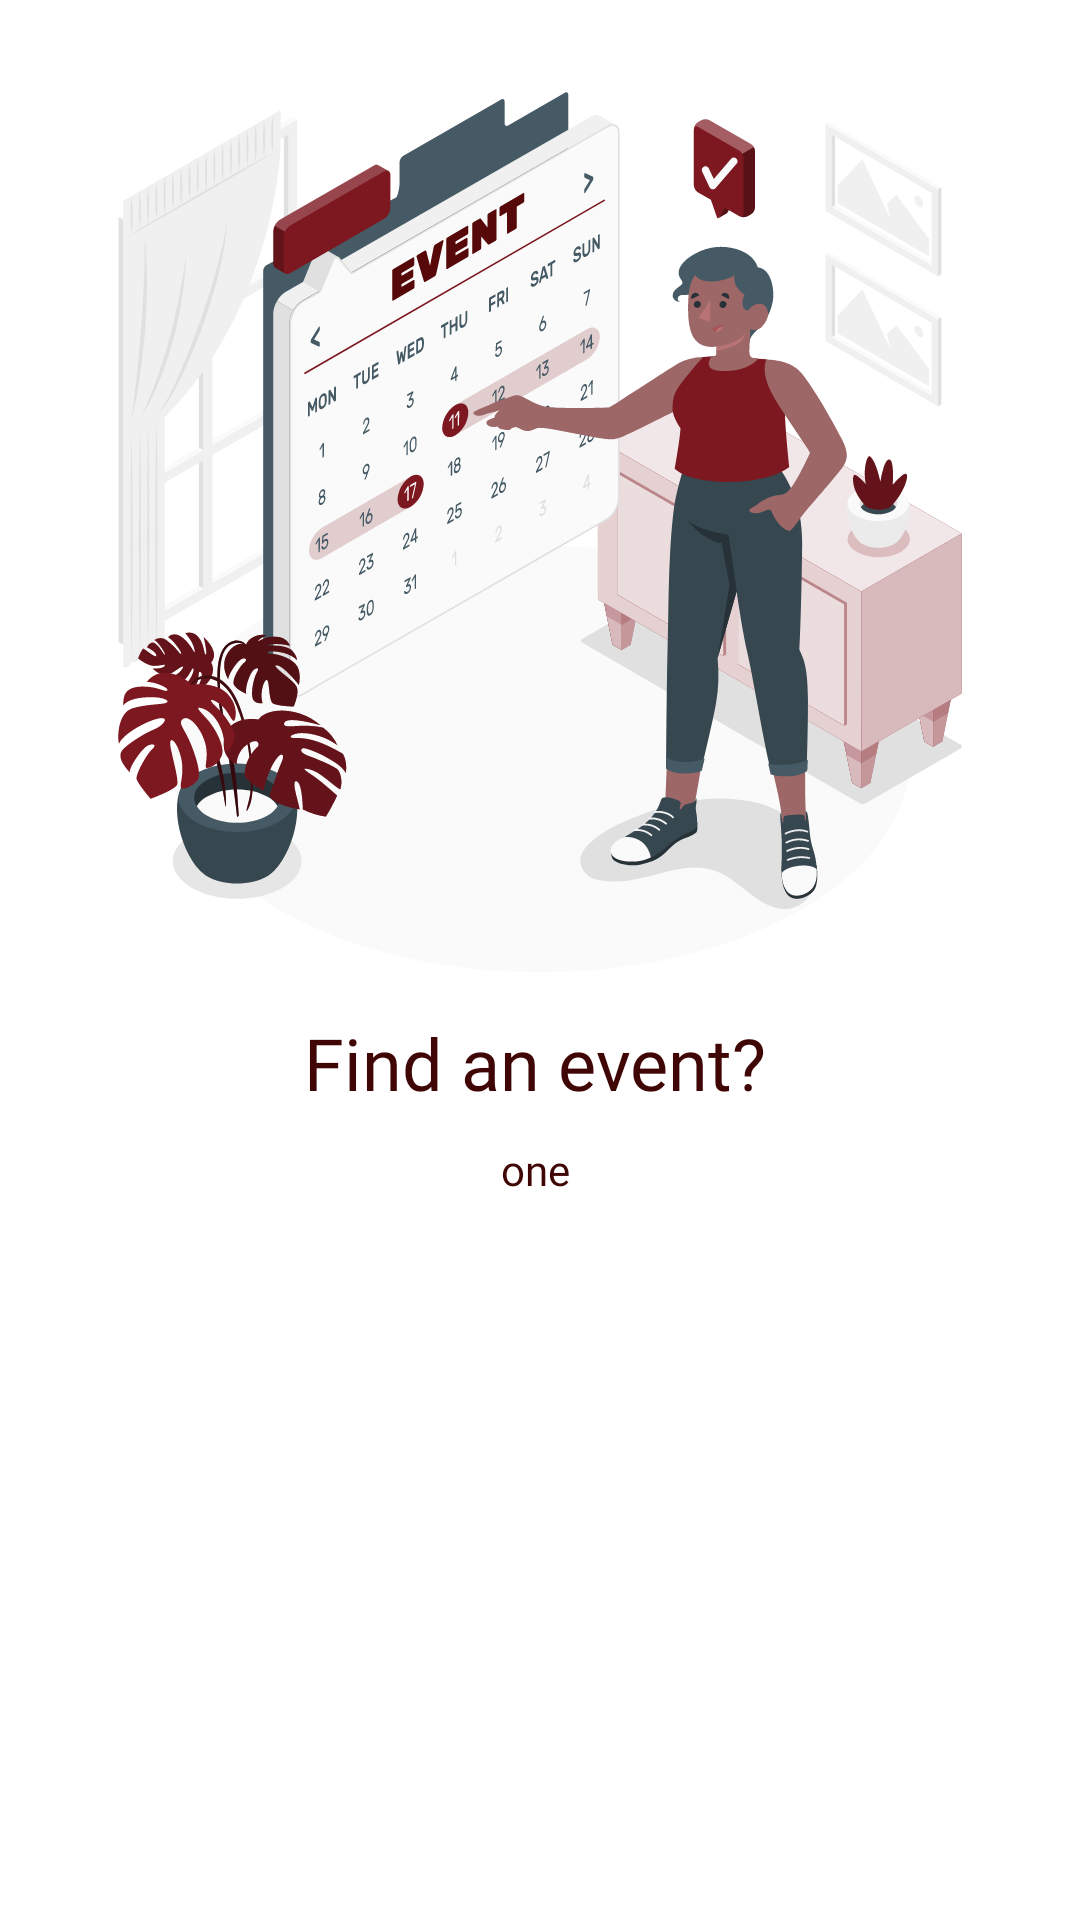

Android layout source for this screen:
<!-- AndroidManifest.xml: application theme Theme.DuvProject -->
<!-- res/layout/on_boarding_screen.xml -->
<androidx.constraintlayout.widget.ConstraintLayout
        xmlns:android="http://schemas.android.com/apk/res/android"
        xmlns:app="http://schemas.android.com/apk/res-auto"
        tools:context="ui.client.OnBoardingActivity"
        xmlns:tools="http://schemas.android.com/tools"
        android:layout_width="match_parent"
        android:layout_height="match_parent"
        android:layout_marginVertical="@dimen/margin_40dp"
        android:padding="@dimen/margin_20dp">

        <ImageView
            android:id="@+id/find_event_fragment_image"
            android:layout_width="wrap_content"
            android:layout_height="wrap_content"
            android:layout_marginTop="@dimen/margin_11dp"
            android:src="@drawable/date_picker_1"
            app:layout_constraintEnd_toEndOf="parent"
            app:layout_constraintStart_toStartOf="parent"
            app:layout_constraintTop_toBottomOf="@+id/find_event_fragment_skip_text_view" />

        <TextView
            android:id="@+id/find_event_fragment_find_an_event_text_view"
            android:layout_width="wrap_content"
            android:layout_height="wrap_content"
            android:layout_marginTop="@dimen/margin_50dp"
            android:fontFamily="@font/poppins_semibold"
            android:text="@string/find_an_event"
            android:gravity="center"
            android:textColor="@color/oxblood_main"
            android:textSize="@dimen/text_size_24sp"
            app:layout_constraintEnd_toEndOf="@+id/find_event_fragment_image"
            app:layout_constraintHorizontal_bias="0.491"
            app:layout_constraintStart_toStartOf="@+id/find_event_fragment_image"
            app:layout_constraintTop_toBottomOf="@+id/find_event_fragment_image" />

        <TextView
            android:id="@+id/find_event_fragment_dummy_text_view"
            android:layout_width="wrap_content"
            android:layout_height="wrap_content"
            android:layout_marginTop="@dimen/margin_10dp"
            android:fontFamily="@font/poppins"
            android:text="one"
            android:gravity="center"
            android:textColor="@color/oxblood_main"
            app:layout_constraintEnd_toEndOf="@+id/find_event_fragment_find_an_event_text_view"
            app:layout_constraintStart_toStartOf="@+id/find_event_fragment_find_an_event_text_view"
            app:layout_constraintTop_toBottomOf="@+id/find_event_fragment_find_an_event_text_view" />


    </androidx.constraintlayout.widget.ConstraintLayout>
<!-- resources referenced by this layout -->
<resources>
  <color name="oxblood_main">#400606</color>
  <dimen name="margin_10dp">10dp</dimen>
  <dimen name="margin_11dp">11dp</dimen>
  <dimen name="margin_20dp">20dp</dimen>
  <dimen name="margin_40dp">8dp</dimen>
  <dimen name="margin_50dp">10dp</dimen>
  <dimen name="text_size_24sp">24sp</dimen>
  <!-- drawable date_picker_1: vector/xml drawable (drawable, 203441 chars, omitted) -->
  <string name="find_an_event">Find an event?</string>
  <style name="Theme.DuvProject" parent="Theme.MaterialComponents.DayNight.DarkActionBar">
          
          <item name="colorPrimary">@color/oxblood_main</item>
          <item name="colorPrimaryVariant">@color/white</item>
          <item name="colorOnPrimary">@color/white</item>
          
          <item name="colorSecondary">@color/oxblood_main</item>
          <item name="colorSecondaryVariant">@color/oxblood_main</item>
          <item name="colorOnSecondary">@color/black</item>
          
          <item name="android:statusBarColor" tools:targetApi="l">?attr/colorPrimaryVariant</item>
          
          <item name="colorControlNormal">@color/black</item>
      </style>
  <color name="white">#FFFFFFFF</color>
  <color name="black">#FF000000</color>
</resources>
